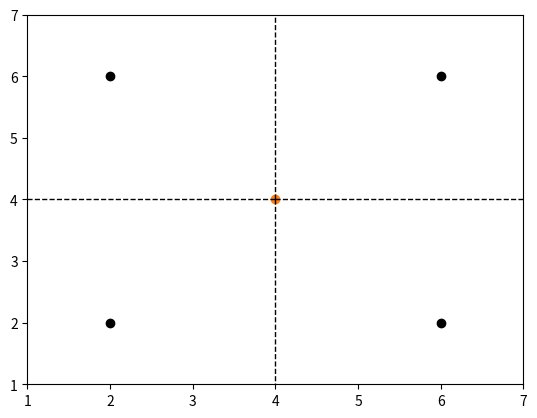

Source code (Python):
import numpy as np
import matplotlib.pyplot as plt
from scipy.spatial import Voronoi, voronoi_plot_2d

# Input data: candidate locations
candidate_locations = np.array([[2, 2], [2, 6], [6, 2], [6, 6]])

# Voronoi diagram computation
vor = Voronoi(candidate_locations)

# Plotting Voronoi diagram
voronoi_plot_2d(vor)

# Plotting input candidate locations
plt.plot(candidate_locations[:, 0], candidate_locations[:, 1], 'ko')

# Custom evaluation criteria for selecting charging station locations
# Adjust the condition as per your requirements
charging_station_locations = []
for region in vor.regions:
    if len(region) > 0 and -1 not in region:
        x, y = vor.vertices[region][0]
        if x > 1 and y > 1:  # Example condition: select locations with x, y > 1
            charging_station_locations.append(x)

charging_station_locations = np.array(charging_station_locations)

# Plotting selected charging station locations
plt.plot(charging_station_locations, charging_station_locations, 'ro')

# Setting plot limits
plt.xlim(vor.min_bound[0] - 1, vor.max_bound[0] + 1)
plt.ylim(vor.min_bound[1] - 1, vor.max_bound[1] + 1)

# Displaying the plot
plt.show()
